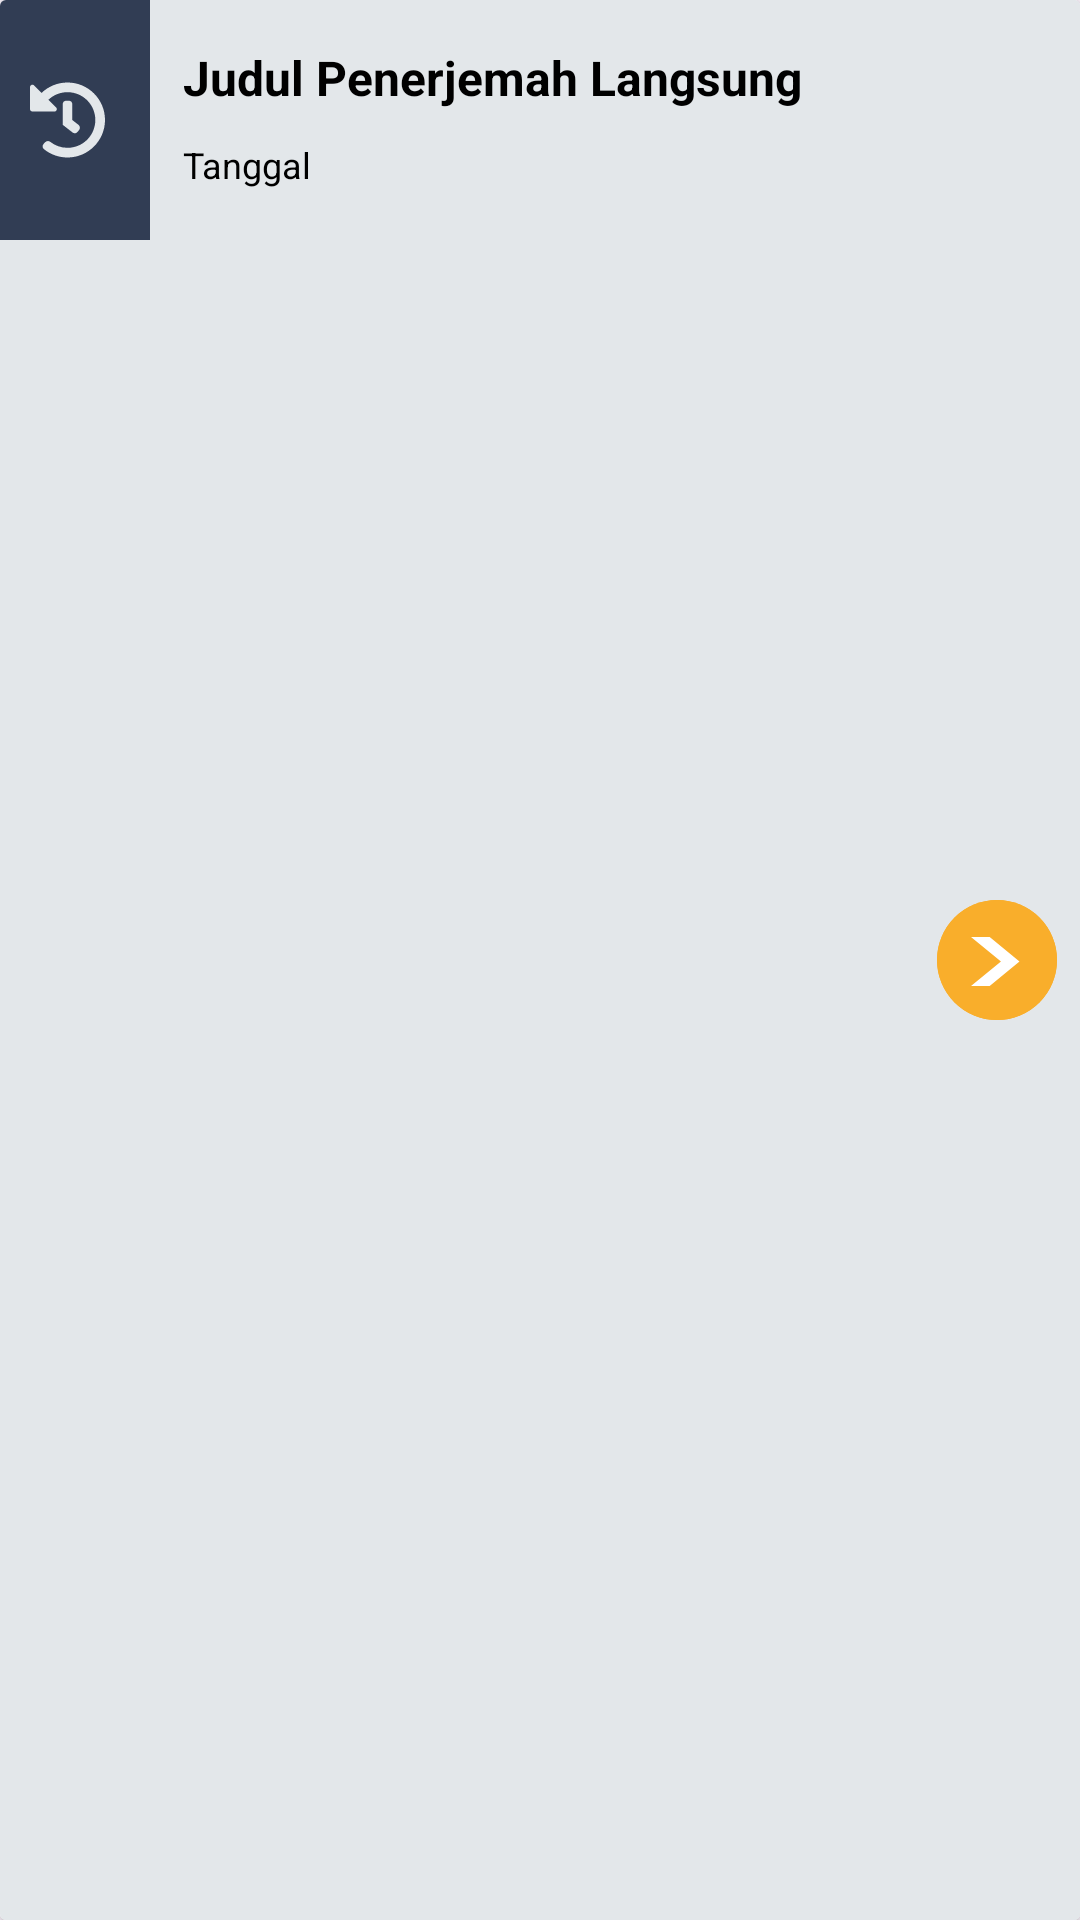

Here is an Android app screen rendered from its layout file. Give the layout XML and the strings, colors and styles it references.
<!-- AndroidManifest.xml: application theme Theme.PijarCommunity -->
<!-- res/layout/list_live_history.xml -->
<?xml version="1.0" encoding="utf-8"?>
<androidx.cardview.widget.CardView xmlns:android="http://schemas.android.com/apk/res/android"
    android:layout_width="match_parent"
    android:layout_height="wrap_content"
    xmlns:app="http://schemas.android.com/apk/res-auto"
    android:layout_marginVertical="16dp"
    android:background="#E3E7EA">

    <LinearLayout
        android:layout_width="match_parent"
        android:layout_height="match_parent"
        android:orientation="horizontal"
        android:background="#E3E7EA">

        <LinearLayout
            android:layout_width="50dp"
            android:layout_height="80dp"
            android:background="#313D54">

            <ImageView
                android:layout_width="wrap_content"
                android:layout_height="wrap_content"
                android:layout_gravity="center"
                android:src="@drawable/history"
                android:layout_marginHorizontal="10dp"/>

        </LinearLayout>
        
        <LinearLayout
            android:layout_width="wrap_content"
            android:layout_height="wrap_content"
            android:orientation="vertical"
            android:layout_marginLeft="6dp"
            android:layout_marginTop="10dp">
            
            <TextView
                android:layout_width="wrap_content"
                android:layout_height="wrap_content"
                android:text="Judul Penerjemah Langsung"
                android:padding="5dp"
                android:textStyle="bold"
                android:textColor="#000000"
                android:textSize="16sp"/>

            <TextView
                android:layout_width="wrap_content"
                android:layout_height="wrap_content"
                android:padding="5dp"
                android:text="Tanggal"
                android:textSize="12sp"
                android:textColor="#000000"/>
            
        </LinearLayout>

        <LinearLayout
            android:layout_width="match_parent"
            android:layout_height="match_parent"
            android:background="#E3E7EA">

            <com.google.android.material.button.MaterialButton
                android:layout_width="40dp"
                android:layout_height="40dp"
                android:insetTop="0"
                android:insetBottom="0"
                android:insetRight="0"
                android:insetLeft="0"
                app:cornerRadius="28dp"
                app:iconPadding="0dp"
                app:iconGravity="textStart"
                android:layout_marginLeft="40dp"
                android:backgroundTint="#F9AE2B"
                android:layout_gravity="center"
                app:icon="@drawable/arrow"/>


        </LinearLayout>

    </LinearLayout>

</androidx.cardview.widget.CardView>
<!-- resources referenced by this layout -->
<resources>
  <!-- drawable arrow (drawable) -->
  <vector xmlns:android="http://schemas.android.com/apk/res/android"
      android:width="10dp"
      android:height="12dp"
      android:viewportWidth="10"
      android:viewportHeight="12">
    <path
        android:pathData="M0.188,0.888H3.644L9.164,6.336L3.644,11.784H0.188L5.732,6.336L0.188,0.888Z"
        android:fillColor="#E3E7EA"/>
  </vector>
  <!-- drawable history (drawable) -->
  <vector xmlns:android="http://schemas.android.com/apk/res/android"
      android:width="25dp"
      android:height="26dp"
      android:viewportWidth="25"
      android:viewportHeight="26">
    <path
        android:pathData="M25,12.976C25.013,19.864 19.396,25.495 12.509,25.5C9.535,25.502 6.802,24.465 4.655,22.732C4.097,22.282 4.055,21.445 4.562,20.938L5.13,20.37C5.564,19.936 6.257,19.888 6.738,20.27C8.32,21.525 10.322,22.274 12.5,22.274C17.626,22.274 21.774,18.125 21.774,13C21.774,7.874 17.625,3.726 12.5,3.726C10.04,3.726 7.805,4.682 6.146,6.243L8.704,8.801C9.212,9.309 8.852,10.177 8.134,10.177H0.806C0.361,10.177 0,9.816 0,9.371V2.044C0,1.325 0.869,0.965 1.377,1.473L3.865,3.962C6.109,1.817 9.151,0.5 12.5,0.5C19.396,0.5 24.987,6.084 25,12.976ZM15.881,16.947L16.376,16.311C16.787,15.783 16.692,15.023 16.164,14.613L14.113,13.018V7.758C14.113,7.09 13.571,6.548 12.903,6.548H12.097C11.429,6.548 10.887,7.09 10.887,7.758V14.595L14.184,17.16C14.711,17.57 15.471,17.475 15.881,16.947Z"
        android:fillColor="#E3E7EA"/>
  </vector>
  <style name="Theme.PijarCommunity" parent="Base.Theme.PijarCommunity" />
  <style name="Base.Theme.PijarCommunity" parent="Theme.Material3.DayNight.NoActionBar">
          
          
      </style>
</resources>
